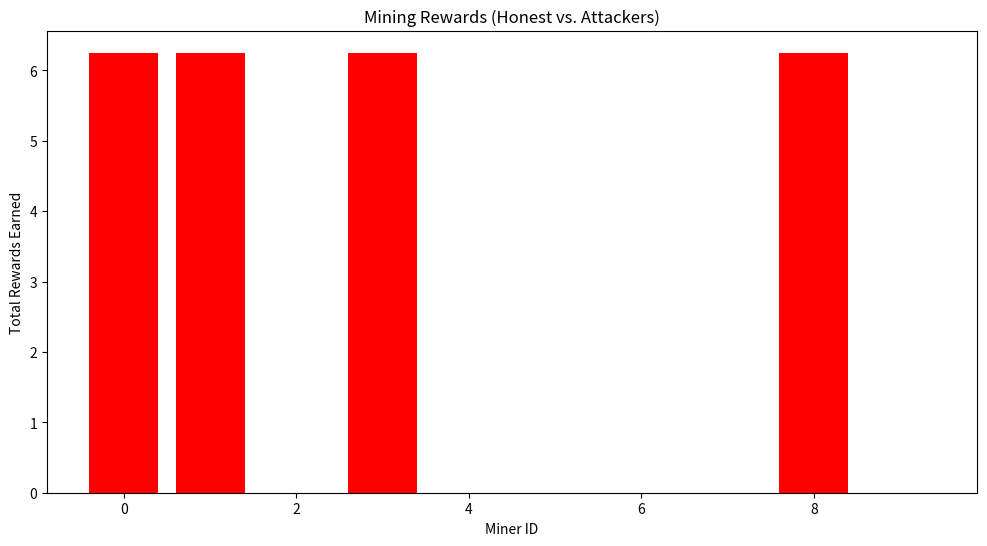

Source code (Python):
import hashlib
import time
import random
import matplotlib.pyplot as plt
import networkx as nx
import numpy as np
import json

# === SIMULATION PARAMETERS ===
NUM_MINERS = 10        # Total miners in the network
ATTACKER_PERCENTAGE = 0.55  # 55% computational power owned by attacker (simulating 51%+ control)
DIFFICULTY = 4         # Proof-of-Work difficulty level
BLOCK_REWARD = 6.25    # Standard reward per mined block
SIMULATION_ROUNDS = 20 # Number of mining rounds

# === TRANSACTION CLASS ===
class Transaction:
    def __init__(self, sender, receiver, amount, tx_id=None):
        self.sender = sender
        self.receiver = receiver
        self.amount = amount
        self.timestamp = time.time()
        self.tx_id = tx_id if tx_id else hashlib.sha256(f"{sender}{receiver}{amount}{self.timestamp}".encode()).hexdigest()[:10]

    def to_dict(self):
        return {
            "tx_id": self.tx_id,
            "sender": self.sender,
            "receiver": self.receiver,
            "amount": self.amount,
            "timestamp": self.timestamp
        }

    def __str__(self):
        return json.dumps(self.to_dict(), sort_keys=True)

# === MINER CLASS ===
class Miner:
    def __init__(self, miner_id, is_attacker=False):
        self.miner_id = miner_id
        self.is_attacker = is_attacker
        self.computational_power = random.uniform(0.5, 2.0)  # Random computational power
        if is_attacker:
            self.computational_power *= 3  # Attackers have more power
        self.valid_blocks_mined = 0
        self.rewards = 0

    def mine_block(self):
        """Simulate Proof-of-Work mining."""
        nonce = 0
        while True:
            hash_attempt = hashlib.sha256(f"{self.miner_id}{nonce}".encode()).hexdigest()
            if hash_attempt[:DIFFICULTY] == "0" * DIFFICULTY:
                return nonce, hash_attempt  # Successfully mined block
            nonce += 1

# === BLOCK CLASS ===
class Block:
    def __init__(self, index, previous_hash, transactions, mined_by, nonce=0):
        self.index = index
        self.timestamp = time.time()
        self.previous_hash = previous_hash
        self.transactions = transactions
        self.mined_by = mined_by
        self.nonce = nonce
        self.hash = self.calculate_hash()

    def calculate_hash(self):
        block_data = json.dumps({
            "index": self.index,
            "timestamp": self.timestamp,
            "previous_hash": self.previous_hash,
            "transactions": [str(tx) for tx in self.transactions],
            "nonce": self.nonce
        }, sort_keys=True)
        return hashlib.sha256(block_data.encode()).hexdigest()

# === BLOCKCHAIN CLASS ===
class Blockchain:
    def __init__(self, num_miners, attacker_percentage):
        self.miners = []
        self.attacker_miners = []
        self.honest_miners = []
        self.chain = [self.create_genesis_block()]
        self.pending_transactions = []
        self.total_hash_power = 0

        for i in range(num_miners):
            is_attacker = (random.random() < attacker_percentage)
            miner = Miner(i, is_attacker)
            self.miners.append(miner)
            if is_attacker:
                self.attacker_miners.append(miner)
            else:
                self.honest_miners.append(miner)

            self.total_hash_power += miner.computational_power

    def create_genesis_block(self):
        print("\n🌱 Creating Genesis Block...")
        return Block(0, "0", [], "Genesis")

    def add_transaction(self, sender, receiver, amount):
        transaction = Transaction(sender, receiver, amount)
        self.pending_transactions.append(transaction)
        print(f"\n📨 New Transaction: {sender} ➡ {receiver} | Amount: {amount}")

    def simulate_mining_round(self):
        """Simulate a mining round where miners compete to add a block."""
        winner = max(self.miners, key=lambda m: m.computational_power * random.random())  # Select winner based on power
        nonce, hash_value = winner.mine_block()

        # Attackers may manipulate the network
        if winner.is_attacker:
            if random.random() < 0.7:  # 70% chance attacker manipulates network
                print(f"🚨 51% Attack! Malicious Miner {winner.miner_id} controls block creation!")
                self.double_spending_attack()
                self.block_transactions()
                return None

        # Honest miner adds a block
        new_block = Block(len(self.chain), self.chain[-1].hash, self.pending_transactions, winner.miner_id, nonce)
        self.chain.append(new_block)
        self.pending_transactions = []
        winner.valid_blocks_mined += 1
        winner.rewards += BLOCK_REWARD

        return winner  # Return the honest miner who successfully mined a block

    def double_spending_attack(self):
        """Simulates a double-spending attack where the attacker reverses transactions."""
        if len(self.chain) > 1:
            target_block = random.choice(self.chain[1:])
            target_block.transactions = []  # Erase transactions (rollback)
            print(f"⚠️ Double Spending Attack! Transactions in Block {target_block.index} reversed!")

    def block_transactions(self):
        """Prevents certain users from performing transactions."""
        blocked_user = f"User_{random.randint(1, 100)}"
        self.pending_transactions = [tx for tx in self.pending_transactions if tx.sender != blocked_user]
        print(f"⚠️ 51% Attack! Transactions from {blocked_user} blocked!")

    def run_simulation(self, rounds):
        """Run multiple mining rounds with possible attacks."""
        print("\n🔍 Starting 51% Attack Simulation...\n")
        for round_num in range(1, rounds + 1):
            print(f"\n🚀 Mining Round {round_num}...\n")
            winner = self.simulate_mining_round()
            if winner:
                print(f"✅ Block Successfully Added by Miner {winner.miner_id}!")

    def visualize_results(self):
        """Graphically display mining pool performance."""
        miner_ids = [miner.miner_id for miner in self.miners]
        rewards = [miner.rewards for miner in self.miners]

        # Visualizing Miner Rewards
        plt.figure(figsize=(12, 6))
        plt.bar(miner_ids, rewards, color=["red" if miner.is_attacker else "green" for miner in self.miners])
        plt.xlabel("Miner ID")
        plt.ylabel("Total Rewards Earned")
        plt.title("Mining Rewards (Honest vs. Attackers)")
        plt.show()

# === RUN 51% ATTACK SIMULATION ===
blockchain = Blockchain(NUM_MINERS, ATTACKER_PERCENTAGE)
blockchain.add_transaction("Alice", "Bob", 50)
blockchain.add_transaction("Charlie", "Dave", 30)
blockchain.run_simulation(SIMULATION_ROUNDS)
blockchain.visualize_results()
